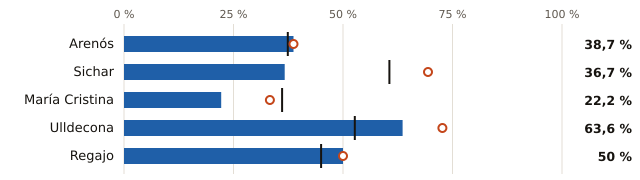

Data behind this chart, as committed beside it:
embalse, pct, pct_hace_1_anio, pct_media_10_anios, vol_hm3, capacidad_hm3
Arenós, 38.7, 38.7, 37.4, 53.0, 137.0
Sichar, 36.7, 69.4, 60.6, 18.0, 49.0
María Cristina, 22.2, 33.3, 36.1, 4.0, 18.0
Ulldecona, 63.6, 72.7, 52.7, 7.0, 11.0
Regajo, 50.0, 50.0, 45.0, 3.0, 6.0
